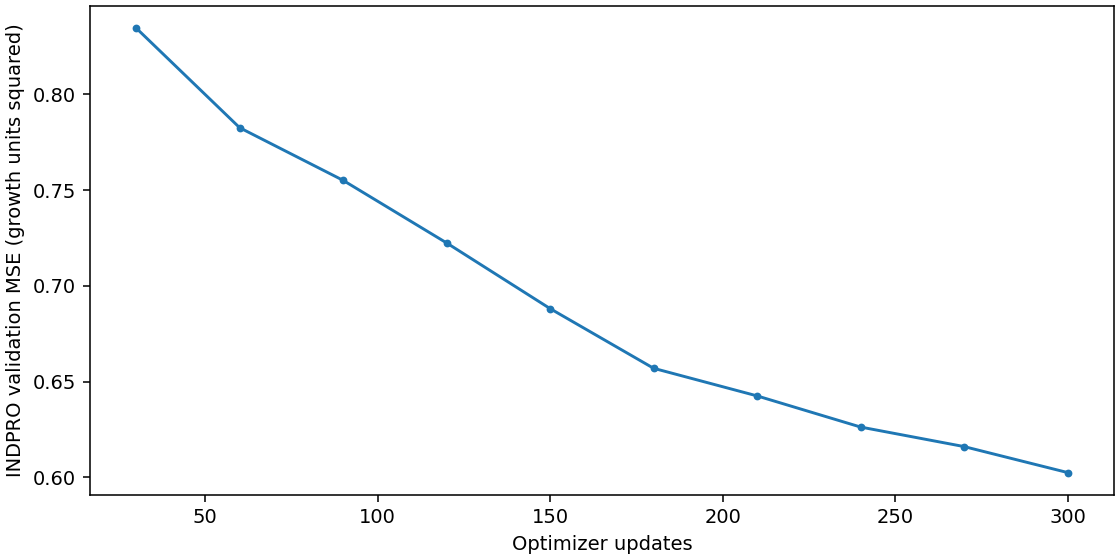

The table this chart was drawn from, first rows:
update, mse_standardized, mae_standardized, mse_growth_units, mae_growth_units
30, 1.375, 0.8083, 0.8347, 0.6298
60, 1.289, 0.7865, 0.7827, 0.6128
90, 1.244, 0.7742, 0.7551, 0.6033
120, 1.19, 0.7589, 0.7225, 0.5913
150, 1.133, 0.7408, 0.6882, 0.5772
180, 1.082, 0.7229, 0.657, 0.5633
210, 1.058, 0.7139, 0.6426, 0.5563
240, 1.032, 0.7035, 0.6263, 0.5482
270, 1.015, 0.6958, 0.6161, 0.5422
300, 0.9924, 0.6855, 0.6026, 0.5341
